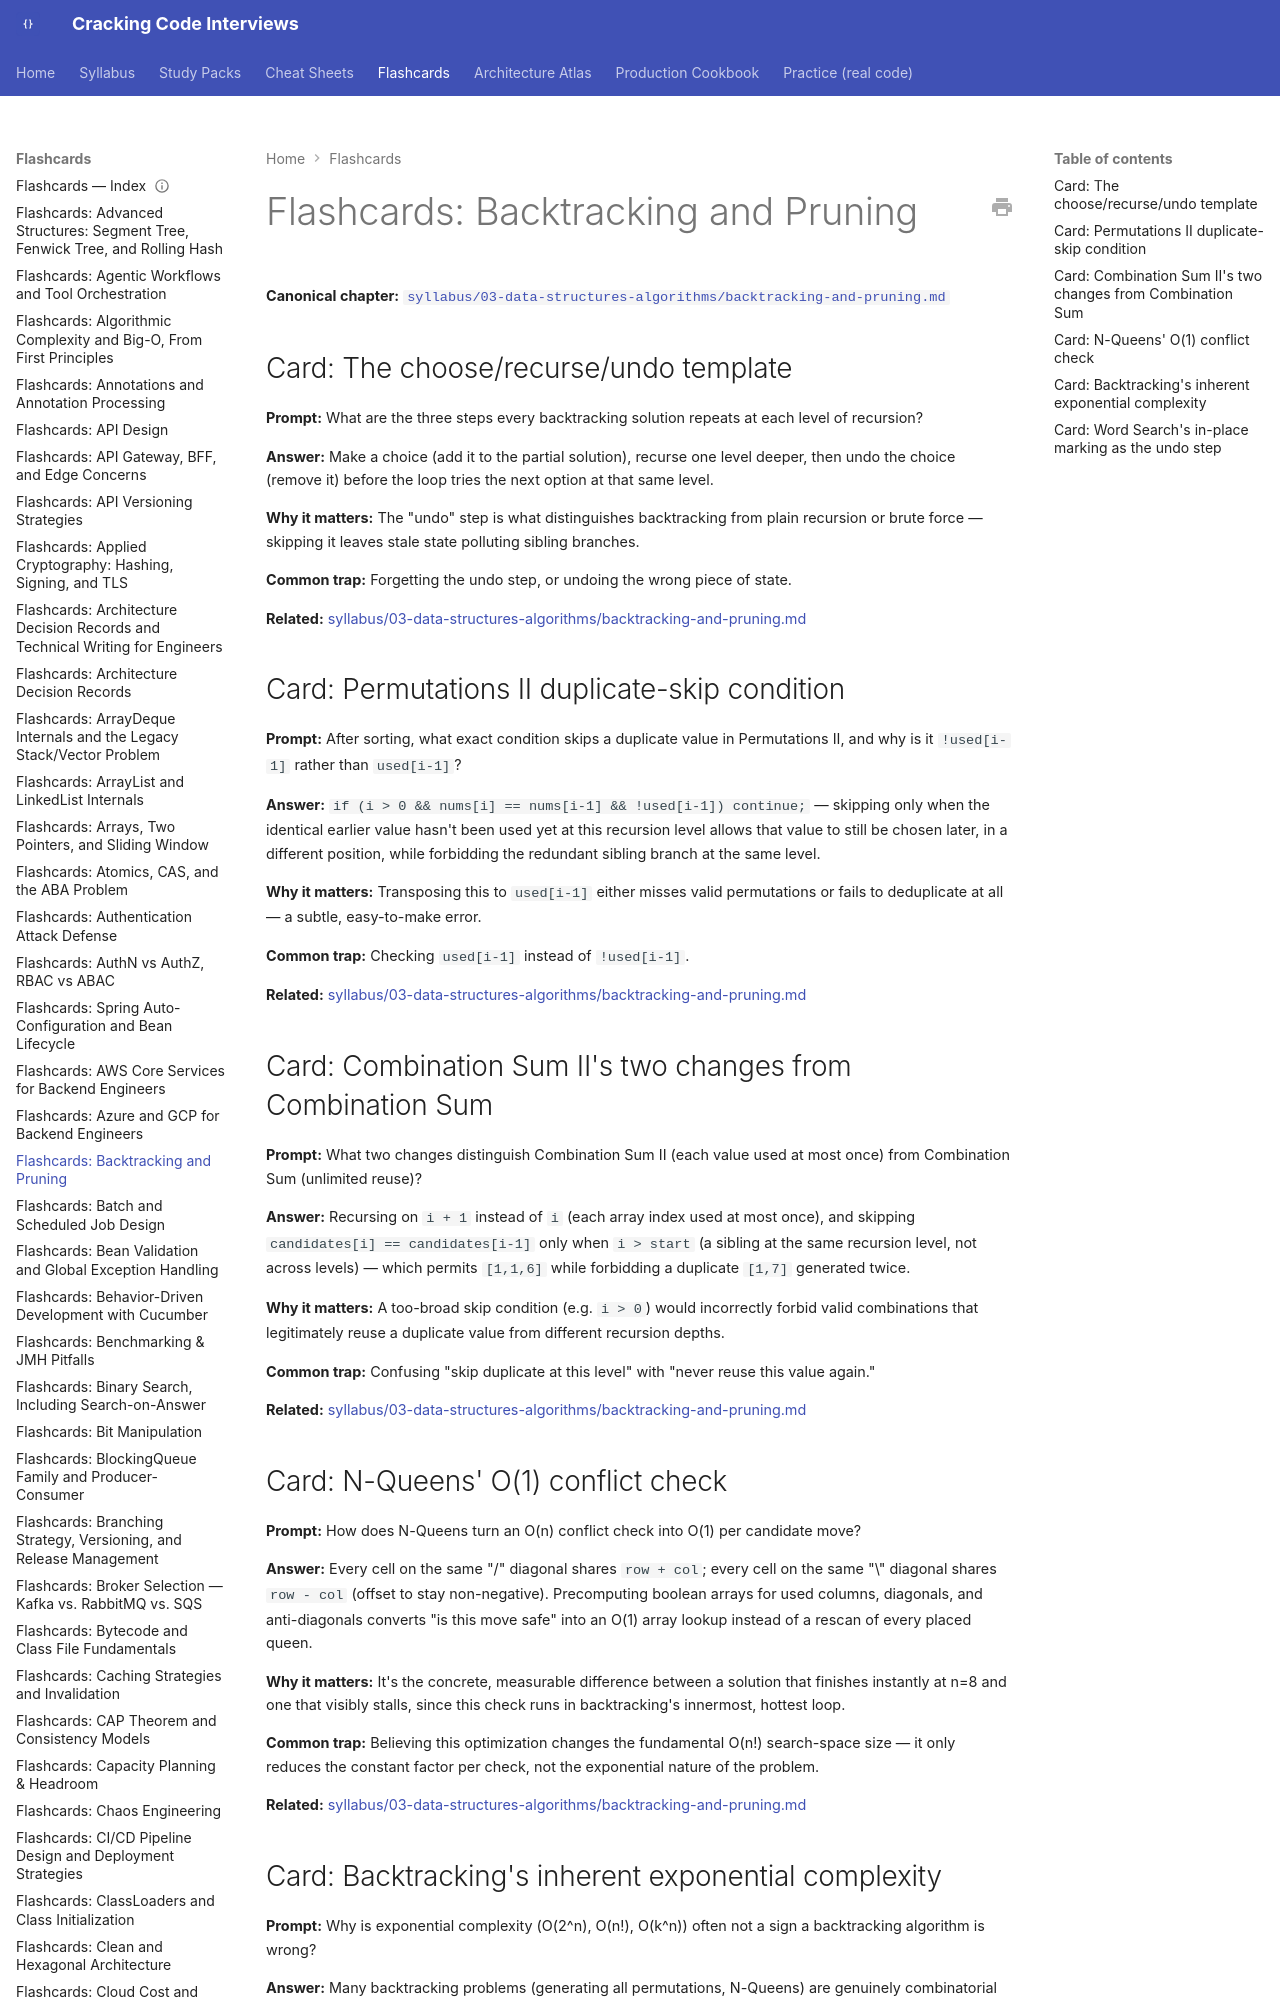

repository: JuanMelendres/cracking-code-interviews · page: flashcards/backtracking-and-pruning/index.html · generator: mkdocs

---
title: "Flashcards: Backtracking and Pruning"
slug: backtracking-and-pruning
document_type: flashcard-deck
domain: 03-data-structures-algorithms
topic_id: T-2109
canonical: ../syllabus/03-data-structures-algorithms/backtracking-and-pruning.md
last_updated: 2026-09-07
---

# Flashcards: Backtracking and Pruning

**Canonical chapter:** [`syllabus/03-data-structures-algorithms/backtracking-and-pruning.md`](../syllabus/03-data-structures-algorithms/backtracking-and-pruning.md)
